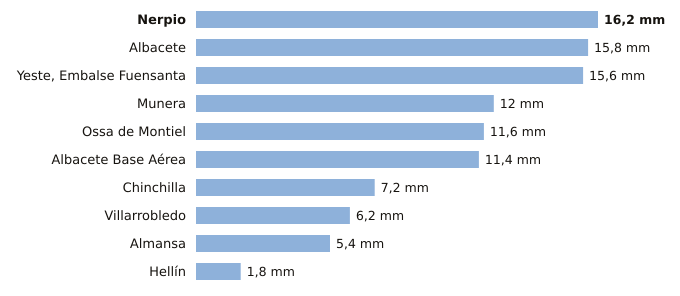

The file beside this chart, header and first rows:
estacion, provincia, indicativo, mm_6_dias_anteriores, mm_hoy, mm_7_dias, horas_de_hoy
Nerpio, Albacete, 7067Y, 16.2, 0.0, 16.2, 1
Albacete, Albacete, 8178D, 15.8, 0.0, 15.8, 3
Yeste, Embalse Fuensanta, Albacete, 7066Y, 15.6, 0.0, 15.6, 2
Munera, Albacete, 4096Y, 12.0, 0.0, 12.0, 2
Ossa de Montiel, Albacete, 4007Y, 11.6, 0.0, 11.6, 2
Albacete Base Aérea, Albacete, 8175, 11.4, 0.0, 11.4, 3
Chinchilla, Albacete, 8177A, 7.2, 0.0, 7.2, 3
Villarrobledo, Albacete, 4091Y, 6.2, 0.0, 6.2, 3
Almansa, Albacete, 8198Y, 5.4, 0.0, 5.4, 1
Hellín, Albacete, 7096B, 1.8, 0.0, 1.8, 3
